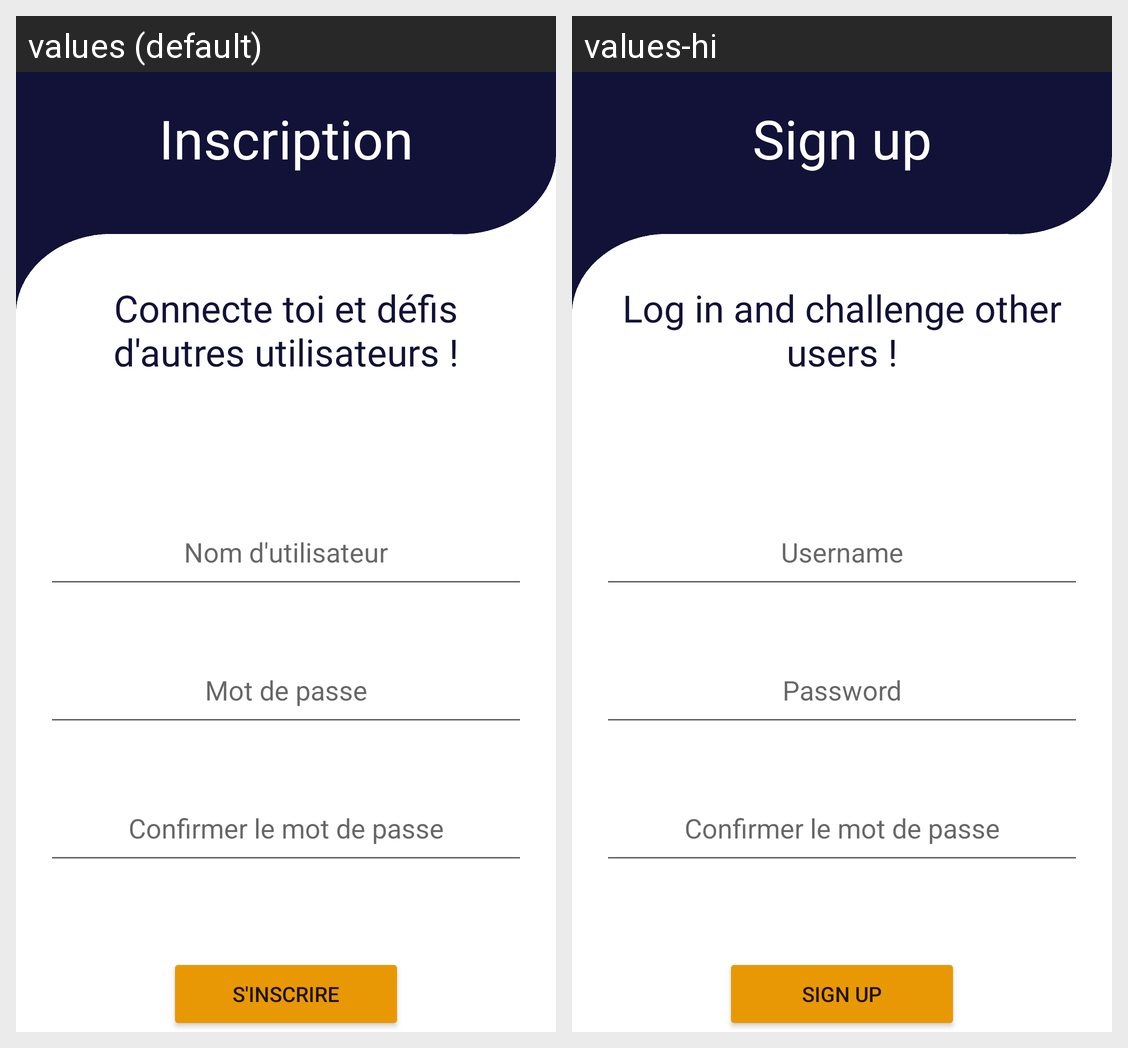

For this localized Android screen grid, give each drawn string resource with its value in every locale shown.
Android screen res/layout/activity_inscription.xml rendered under 2 locales, left to right: values (default), values-hi. Device: Nexus 5 (rendered at 1080×1920; each locale shown at half size, 540×960, under a caption strip naming it); theme Theme.ProjetS6.
Strings drawn on this screen, with the default value and each locale's value (text and hints the layout hard-codes, and strings that could not be matched under every locale, appear in the picture but are not listed):

signUpTitle
  values: Inscription
  values-hi: Sign up

signInText2
  values: Connecte toi et défis d'autres utilisateurs !
  values-hi: Log in and challenge other users !

signInBtn
  values: S'inscrire
  values-hi: Sign up

hintPassword
  values: Mot de passe
  values-hi: Password

hintconfirmPassword
  values: Confirmer le mot de passe
  values-hi: Confirmer le mot de passe  [not translated; the default value is used]

hintUser
  values: Nom d'utilisateur
  values-hi: Username
